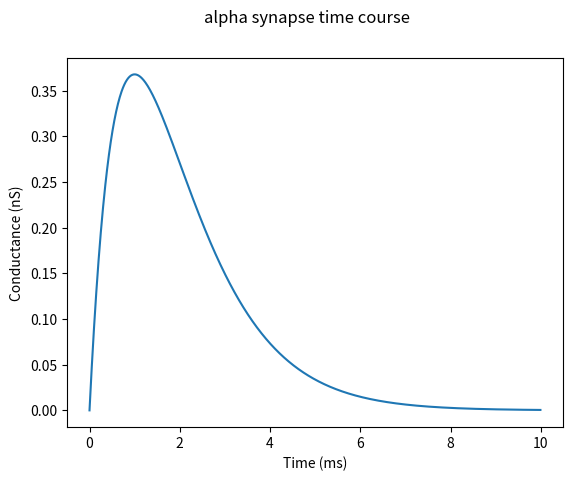

Write the Python code that produced this figure. (Note: this script raises an exception after producing the figure.)
# plot the conductance of an alpha synapse over time from onset
import numpy as np
import matplotlib.pyplot as plt


t = np.arange(0, 10.0, 1e-2)   # time points in ms
gmax = 1.0   # arbitrarily setting to, say 1 nS
tau = 1.0   # ms

g = gmax * (t / tau) * np.exp(- t / tau)

plt.plot(t, g)
plt.xlabel('Time (ms)')
plt.ylabel('Conductance (nS)')
plt.suptitle('alpha synapse time course')


import moose


# This is a safety check in case we run the same code repeatedly
if moose.exists('/sim'):
    moose.delete('/sim')

container = moose.Neutral('/sim')
model = moose.Neutral(f'{container.path}/model')
data = moose.Neutral(f'{container.path}/data')

# build a compartment to embed the synapse on
comp = moose.Compartment(f'{model.path}/comp')
vtab = moose.Table(f'{data.path}/Vm')
moose.connect(vtab, 'requestOut', comp, 'getVm')

# Create and connect the synaptic channel
synchan = moose.SynChan(f'{comp.path}/synchan')

gtab = moose.Table(f'{data.path}/gsyn')  # for recording the conductance

# Like HHChannel SynChan also is connected by `channel` message with the compartment
moose.connect(synchan, 'channel', comp, 'channel')
moose.connect(gtab, 'requestOut', synchan, 'getGk')

synh = moose.SimpleSynHandler(f'{synchan.path}/synh')
# A SynHandler can handle multiple incoming synaptic terminals.
# By setting synapse.num = 1, we set the number of synapse elements 
# under the SynHandler
synh.synapse.num = 1
moose.connect(synh, 'activationOut', synchan, 'activation')

# Create and connect a spike generator to deliver spike events to the `SynChan`
spikegen = moose.SpikeGen(f'{synchan.path}/spike')

moose.connect(spikegen, 'spikeOut', synh.synapse[0], 'addSpike')

pulse = moose.PulseGen(f'{model.path}/pulse')
moose.connect(pulse, 'output', spikegen, 'Vm')

pulsetab = moose.Table(f'{data.path}/pulse')
moose.connect(pulsetab, 'requestOut', pulse, 'getOutputValue')

pulse.delay[0] = 5e-3   # 10 ms
pulse.level[0] = 1.0
pulse.width[0] = 1e9

spikegen.threshold = 0.5

comp.Cm = 1e-12
comp.Rm = 1e7
comp.Em = -70e-3
comp.initVm = -70e-3

synh.synapse[0].weight = 1.0
synh.synapse[0].delay = 1e-3   # 1 ms synaptic delay

synchan.Ek = 0.0      # reversal potential
synchan.Gbar = 1e-6   # 1 uS
synchan.tau1 = 1e-3  # 1 ms time constant
synchan.tau2 = 1e-3    # tau1 = tau2 makes it an alpha synapse

runtime = 30e-3

moose.reinit()
moose.start(runtime)


Ik = gtab.vector * (synchan.Ek - vtab.vector)

fig, axes = plt.subplots(nrows=3, sharex='all')
t = np.arange(len(vtab.vector)) * vtab.dt * 1e3
axes[0].plot(t, vtab.vector * 1e3)
axes[0].set_ylabel('Vm (mV)')
axes[1].plot(t, gtab.vector * 1e6)
axes[1].set_ylabel('Gsyn (uS)')
axes[2].plot(t, Ik)
axes[2].set_ylabel('Isyn (nA)')
axes[2].set_xlabel('time (ms)')
